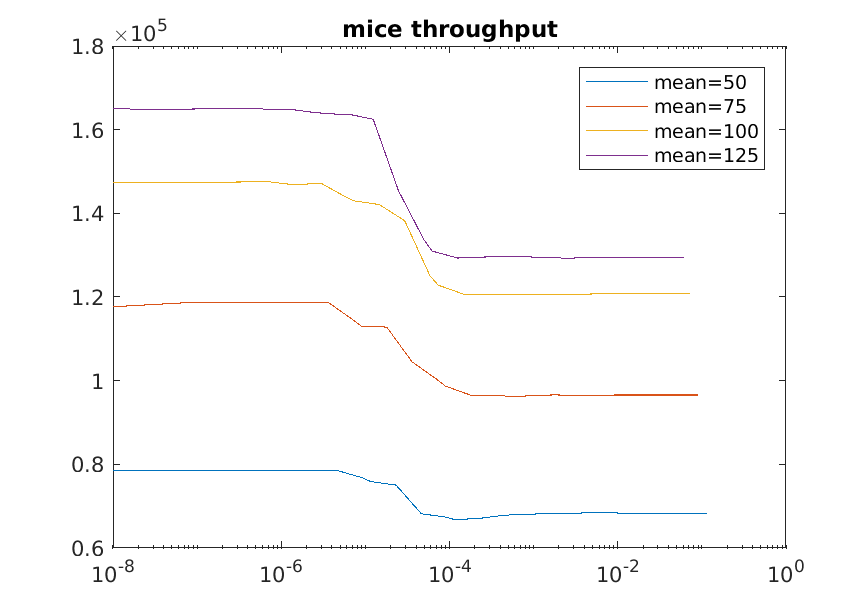

Data behind this chart, as committed beside it:
1e-08, 78506, 1e-08, 1.1765e+05, 1e-08, 1.4743e+05, 1e-08, 1.6495e+05
1.1577e-07, 78601, 8.9727e-08, 1.1873e+05, 7.3349e-08, 1.4736e+05, 6.1968e-08, 1.6489e+05
2.3155e-07, 78639, 1.7945e-07, 1.1876e+05, 1.467e-07, 1.4742e+05, 1.2394e-07, 1.6497e+05
4.6309e-07, 78603, 3.5891e-07, 1.1874e+05, 2.934e-07, 1.4748e+05, 2.4787e-07, 1.6494e+05
9.2618e-07, 78625, 7.1781e-07, 1.1874e+05, 5.868e-07, 1.4756e+05, 4.9574e-07, 1.6502e+05
1.1577e-06, 78601, 8.9727e-07, 1.1879e+05, 7.3349e-07, 1.4751e+05, 6.1968e-07, 1.6492e+05
2.3155e-06, 78570, 1.7945e-06, 1.1876e+05, 1.467e-06, 1.4677e+05, 1.2394e-06, 1.649e+05
4.6309e-06, 78518, 3.5891e-06, 1.1876e+05, 2.934e-06, 1.4724e+05, 2.4787e-06, 1.6409e+05
9.2618e-06, 76776, 7.1781e-06, 1.1449e+05, 5.868e-06, 1.4389e+05, 4.9574e-06, 1.6365e+05
1.1577e-05, 75872, 8.9727e-06, 1.1304e+05, 7.3349e-06, 1.4297e+05, 6.1968e-06, 1.6372e+05
2.3155e-05, 75029, 1.7945e-05, 1.128e+05, 1.467e-05, 1.4209e+05, 1.2394e-05, 1.625e+05
4.6309e-05, 68182, 3.5891e-05, 1.045e+05, 2.934e-05, 1.3824e+05, 2.4787e-05, 1.4537e+05
9.2618e-05, 67348, 7.1781e-05, 1.0021e+05, 5.868e-05, 1.2507e+05, 4.9574e-05, 1.3373e+05
0.0001158, 66743, 8.9727e-05, 98679, 7.3349e-05, 1.2283e+05, 6.1968e-05, 1.3099e+05
0.0002315, 67092, 0.0001794, 96507, 0.0001467, 1.2068e+05, 0.0001239, 1.2931e+05
0.0004631, 67865, 0.0003589, 96358, 0.0002934, 1.2057e+05, 0.0002479, 1.2953e+05
0.0009262, 67977, 0.0007178, 96266, 0.0005868, 1.2049e+05, 0.0004957, 1.2975e+05
0.001158, 68214, 0.0008973, 96393, 0.0007335, 1.2049e+05, 0.0006197, 1.2969e+05
0.002315, 68188, 0.001795, 96602, 0.001467, 1.2071e+05, 0.001239, 1.2947e+05
0.004631, 68443, 0.003589, 96374, 0.002934, 1.2057e+05, 0.002479, 1.2927e+05
0.01158, 68342, 0.008973, 96560, 0.007335, 1.2084e+05, 0.006197, 1.2946e+05
0.1158, 68361, 0.08973, 96575, 0.07335, 1.2082e+05, 0.06197, 1.2939e+05
